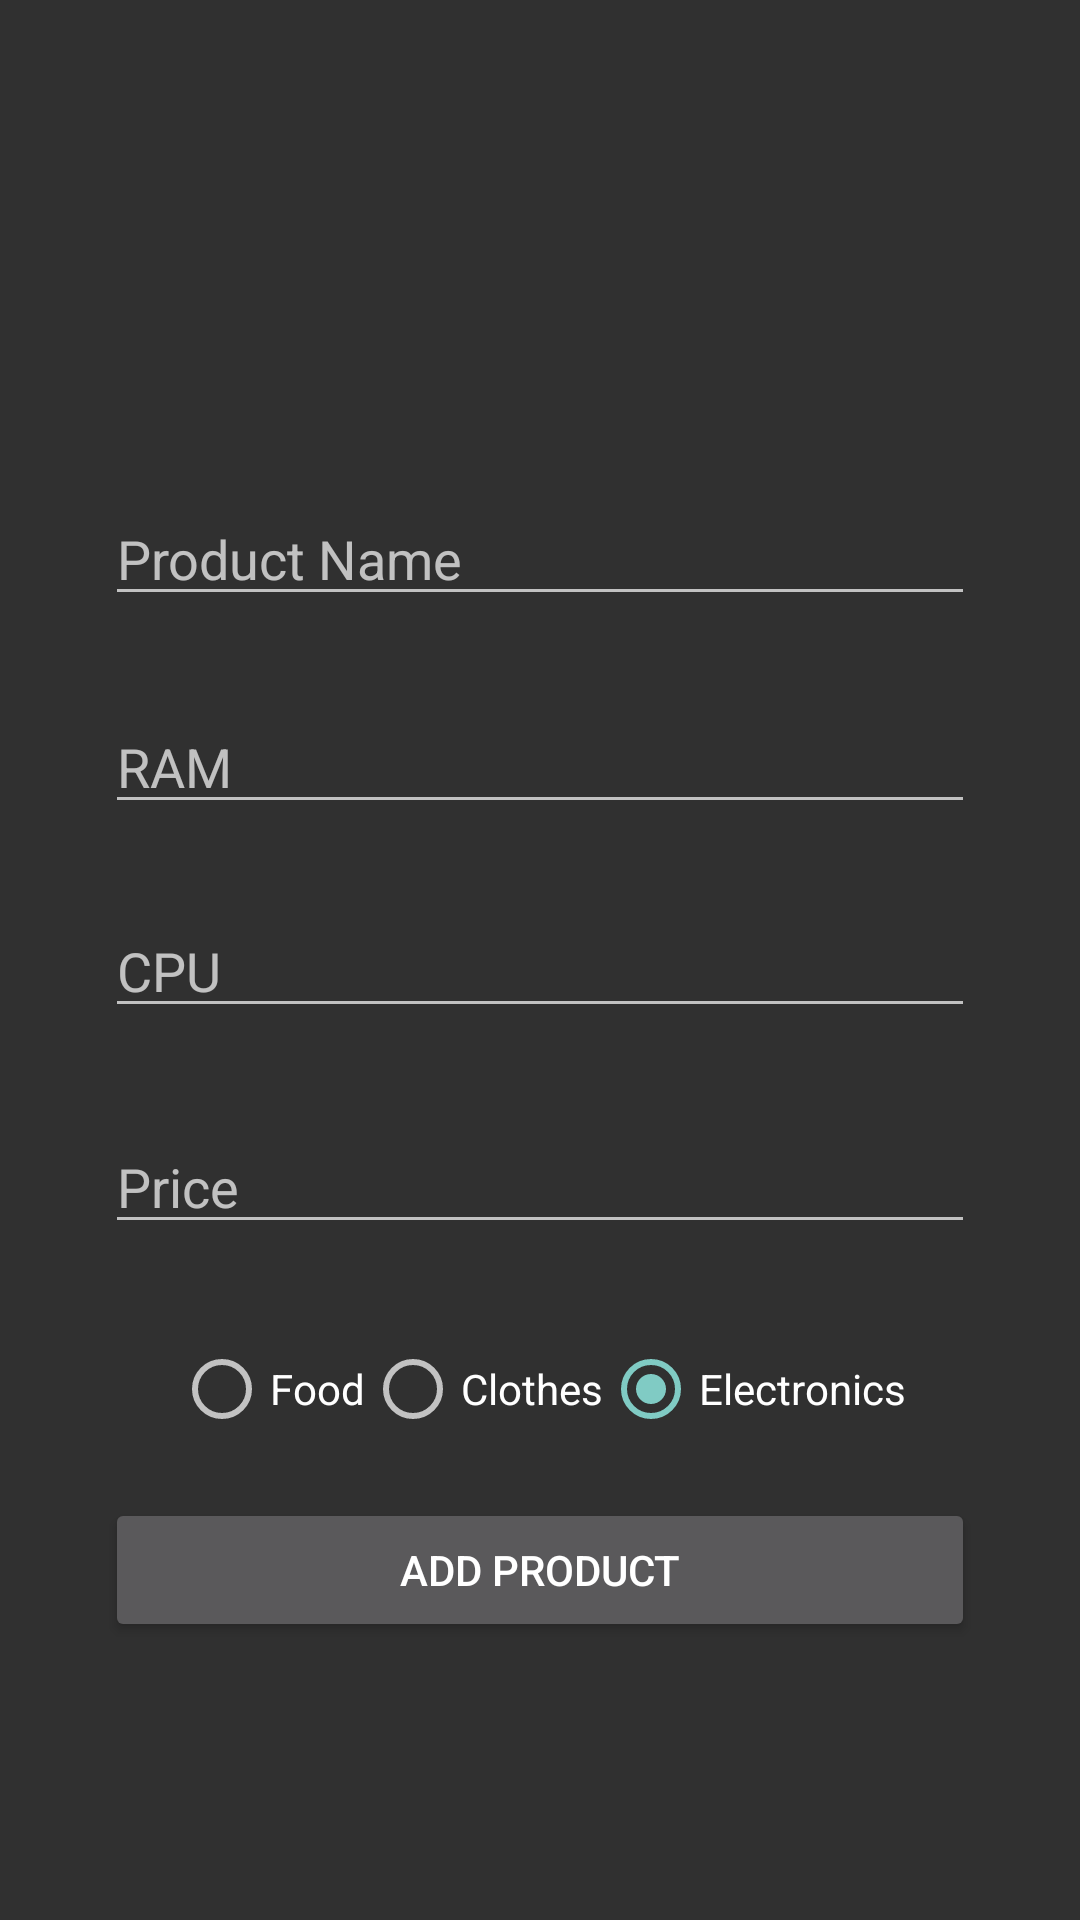

Reconstruct the res/layout file that produces this screen, plus the resources it refers to.
<!-- AndroidManifest.xml: application theme Theme.AppCompat.NoActionBar -->
<!-- res/layout/activity_add_product.xml -->
<?xml version="1.0" encoding="utf-8"?>
<androidx.constraintlayout.widget.ConstraintLayout xmlns:android="http://schemas.android.com/apk/res/android"
    xmlns:app="http://schemas.android.com/apk/res-auto"
    xmlns:tools="http://schemas.android.com/tools"
    android:layout_width="match_parent"
    android:layout_height="match_parent"
    android:padding="35dp"
    android:id="@+id/root"
    tools:context=".Admin.AddProduct">

    <ImageView
        android:src="@drawable/ic_add_photo"
        android:id="@+id/product_image"
        android:layout_width="100dp"
        android:layout_height="100dp"
        app:layout_constraintBottom_toTopOf="@+id/ed_productName"
        app:layout_constraintEnd_toEndOf="parent"
        app:layout_constraintStart_toStartOf="parent"
        app:layout_constraintTop_toTopOf="parent" />

    <EditText
        android:id="@+id/ed_productName"
        android:layout_width="match_parent"
        android:layout_height="wrap_content"
        android:hint="Product Name"
        app:layout_constraintBottom_toBottomOf="parent"
        app:layout_constraintEnd_toEndOf="parent"
        app:layout_constraintHorizontal_bias="0.228"
        app:layout_constraintStart_toStartOf="parent"
        app:layout_constraintTop_toTopOf="parent"
        app:layout_constraintVertical_bias="0.244" />

    <EditText
        android:id="@+id/ed_cpu"
        android:layout_width="match_parent"
        android:layout_height="wrap_content"
        android:hint="CPU"
        app:layout_constraintBottom_toBottomOf="parent"
        app:layout_constraintEnd_toEndOf="parent"
        app:layout_constraintStart_toStartOf="parent"
        app:layout_constraintTop_toBottomOf="@+id/ed_ram"
        app:layout_constraintVertical_bias="0.092" />

    <EditText
        android:id="@+id/ed_ram"
        android:layout_width="match_parent"
        android:layout_height="wrap_content"
        android:hint="RAM"
        app:layout_constraintBottom_toBottomOf="parent"
        app:layout_constraintEnd_toEndOf="parent"
        app:layout_constraintStart_toStartOf="parent"
        app:layout_constraintTop_toBottomOf="@+id/ed_productName"
        app:layout_constraintVertical_bias="0.078" />

    <EditText
        android:hint="Price"
        android:id="@+id/ed_price"
        android:layout_width="match_parent"
        android:layout_height="wrap_content"
        app:layout_constraintBottom_toTopOf="@+id/ProductGroup"
        app:layout_constraintTop_toBottomOf="@+id/ed_cpu"
        app:layout_constraintVertical_bias="0.486"
        tools:layout_editor_absoluteX="35dp" />

    <RadioGroup
        android:id="@+id/ProductGroup"
        android:layout_width="match_parent"
        android:layout_height="wrap_content"
        android:gravity="center"
        android:orientation="horizontal"
        app:layout_constraintBottom_toTopOf="@+id/btn_add"
        app:layout_constraintEnd_toEndOf="parent"
        app:layout_constraintStart_toStartOf="parent"
        app:layout_constraintTop_toBottomOf="@+id/ed_cpu"
        app:layout_constraintVertical_bias="0.838">

        <RadioButton
            android:id="@+id/R_btnFood"
            android:layout_width="wrap_content"
            android:layout_height="wrap_content"
            android:text="Food" />

        <RadioButton
            android:id="@+id/R_btnClothes"
            android:layout_width="wrap_content"
            android:layout_height="wrap_content"
            android:text="Clothes" />

        <RadioButton
            android:id="@+id/R_btnElectronics"
            android:layout_width="wrap_content"
            android:layout_height="wrap_content"
            android:checked="true"
            android:text="Electronics" />
    </RadioGroup>

    <Button
        android:id="@+id/btn_add"
        android:layout_width="match_parent"
        android:layout_height="wrap_content"
        android:text="Add Product"
        app:layout_constraintBottom_toBottomOf="parent"
        app:layout_constraintEnd_toEndOf="parent"
        app:layout_constraintStart_toStartOf="parent"
        app:layout_constraintTop_toBottomOf="@+id/ed_cpu"
        app:layout_constraintVertical_bias="0.731" />
</androidx.constraintlayout.widget.ConstraintLayout>
<!-- resources referenced by this layout -->
<resources>

</resources>
